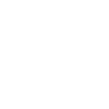
t = 0.00 s
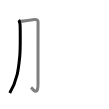
t = 1.50 s
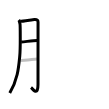
t = 3.25 s
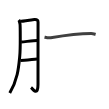
t = 4.75 s
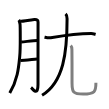
t = 6.50 s
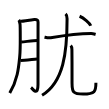
t = 8.00 s

The animated SVG that drew these frames (rendered in a browser with its animation timeline set to each time). Animation: 8 SMIL elements (animate=8); one cycle of 8.00 s.

<svg width="109px" height="109px" viewBox="0 0 px 109px" xmlns="http://www.w3.org/2000/svg" xmlns:xlink="http://www.w3.org/1999/xlink" xml:space="preserve" version="1.1"  baseProfile="full">
<path d="M18.75,20c0.73,0.97,1,3.06,1.25,4c0.24,0.94,0.53,24.36-0.25,32.25c-1.11,11.23-2,23.25-10,36.73" style="fill:none;stroke:black;stroke-width:3;opacity:0">
  <animate attributeType="CSS" attributeName="opacity" from="0" to="1" begin="0s" dur="1s" repeatCount="0" fill="freeze" />
</path>
<path d="M20.2,21.36c2.18-0.06,12.59-1.8,14.21-1.92c2.9-0.23,3.63,1.28,3.63,2.62c0,3.17-0.04,44.44-0.04,62.46c0,12.39-5.14,4.48-6.99,2.99" style="fill:none;stroke:black;stroke-width:3;opacity:0">
  <animate attributeType="CSS" attributeName="opacity" from="0" to="1" begin="1s" dur="1s" repeatCount="0" fill="freeze" />
</path>
<path d="M21.2,41.96c4.3-0.32,12.17-1.39,15.95-1.42" style="fill:none;stroke:black;stroke-width:3;opacity:0">
  <animate attributeType="CSS" attributeName="opacity" from="0" to="1" begin="2s" dur="1s" repeatCount="0" fill="freeze" />
</path>
<path d="M20.5,60.5c3.5-0.08,11.78-1.04,16.53-1.46" style="fill:none;stroke:black;stroke-width:3;opacity:0">
  <animate attributeType="CSS" attributeName="opacity" from="0" to="1" begin="3s" dur="1s" repeatCount="0" fill="freeze" />
</path>
<path d="M44.5,37.18c1.5,0.32,3.79,0.98,6.25,0.57c9-1.51,30.47-4.24,40.49-4.23c1.55,0,3.57,0.71,4.35,0.93" style="fill:none;stroke:black;stroke-width:3;opacity:0">
  <animate attributeType="CSS" attributeName="opacity" from="0" to="1" begin="4s" dur="1s" repeatCount="0" fill="freeze" />
</path>
<path d="M65.58,13.92c1.42,1.33,1.5,3.08,1.5,4.83c0,33.5-3.33,63.25-25,76.5" style="fill:none;stroke:black;stroke-width:3;opacity:0">
  <animate attributeType="CSS" attributeName="opacity" from="0" to="1" begin="5s" dur="1s" repeatCount="0" fill="freeze" />
</path>
<path d="M70.75,45.42c1,1.08,1.14,1.8,1.17,4.17c0.13,10.57,0.12,26.35,0.12,33.54c0,9.13,1.22,10.96,11.05,10.96c11.92,0,12.83-2.58,12.83-11.33" style="fill:none;stroke:black;stroke-width:3;opacity:0">
  <animate attributeType="CSS" attributeName="opacity" from="0" to="1" begin="6s" dur="1s" repeatCount="0" fill="freeze" />
</path>
<path d="M79.58,16.25c3.97,1.63,10.17,6.96,11.17,9.5" style="fill:none;stroke:black;stroke-width:3;opacity:0">
  <animate attributeType="CSS" attributeName="opacity" from="0" to="1" begin="7s" dur="1s" repeatCount="0" fill="freeze" />
</path>
</svg>
